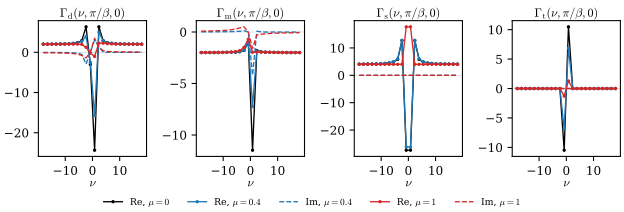

Data behind this chart, as committed beside it:
channel, mu, n, re, im
d, 0, -12, 2.0353342858e+00, -8.8528194804e-78
m, 0, -12, -1.9959654720e+00, -6.6396146103e-78
s, 0, -12, 4.0706685715e+00, -0.0000000000e+00
t, 0, -12, 0.0000000000e+00, 0.0000000000e+00
d, 0, -11, 2.0424618370e+00, -3.6971345485e-78
m, 0, -11, -1.9951631333e+00, -0.0000000000e+00
s, 0, -11, 4.0849236740e+00, -0.0000000000e+00
t, 0, -11, 0.0000000000e+00, 0.0000000000e+00
d, 0, -10, 2.0519970406e+00, -3.0332342180e-78
m, 0, -10, -1.9940957001e+00, -2.4265873744e-77
s, 0, -10, 4.1039940813e+00, -0.0000000000e+00
t, 0, -10, 0.0000000000e+00, 0.0000000000e+00
d, 0, -9, 2.0651676460e+00, -4.8694174976e-78
m, 0, -9, -1.9926323507e+00, -1.4608252493e-77
s, 0, -9, 4.1303352920e+00, -0.0000000000e+00
t, 0, -9, 0.0000000000e+00, 0.0000000000e+00
d, 0, -8, 2.0841037116e+00, -3.8031162816e-78
m, 0, -8, -1.9905505840e+00, -9.5077907041e-78
s, 0, -8, 4.1682074232e+00, -0.0000000000e+00
t, 0, -8, 0.0000000000e+00, 0.0000000000e+00
d, 0, -7, 2.1127777794e+00, -1.0036476759e-77
m, 0, -7, -1.9874470455e+00, 1.1470259153e-77
s, 0, -7, 4.2255555588e+00, -0.0000000000e+00
t, 0, -7, 0.0000000000e+00, 0.0000000000e+00
d, 0, -6, 2.1593428002e+00, 3.6098352802e-78
m, 0, -6, -1.9825285177e+00, -1.7017794892e-77
s, 0, -6, 4.3186856005e+00, -0.0000000000e+00
t, 0, -6, 0.0000000000e+00, 0.0000000000e+00
d, 0, -5, 2.2429289408e+00, -9.7209767816e-78
m, 0, -5, -1.9740579587e+00, -8.3322658128e-78
s, 0, -5, 4.4858578815e+00, -0.0000000000e+00
t, 0, -5, 0.0000000000e+00, 0.0000000000e+00
d, 0, -4, 2.4185936008e+00, -6.7632691428e-78
m, 0, -4, -1.9576209043e+00, -3.0434711143e-77
s, 0, -4, 4.8371872017e+00, -0.0000000000e+00
t, 0, -4, 0.0000000000e+00, 0.0000000000e+00
d, 0, -3, 2.9146257636e+00, -2.0777089891e-77
m, 0, -3, -1.9192463621e+00, -2.7702786522e-77
s, 0, -3, 5.8292515272e+00, -0.0000000000e+00
t, 0, -3, 0.0000000000e+00, 0.0000000000e+00
d, 0, -2, 6.3553193521e+00, -0.0000000000e+00
m, 0, -2, -1.7962459885e+00, -0.0000000000e+00
s, 0, -2, 1.2710638704e+01, -0.0000000000e+00
t, 0, -2, 0.0000000000e+00, 0.0000000000e+00
d, 0, -1, -3.0122966361e+00, 1.7638057339e-79
m, 0, -1, -9.9481582704e-01, 4.2331337613e-78
s, 0, -1, -2.7364364764e+01, -0.0000000000e+00
t, 0, -1, -1.0484555753e+01, -0.0000000000e+00
d, 0, 0, -2.4352068128e+01, 8.0164280784e-77
m, 0, 0, -1.1479371580e+01, -6.0123210588e-77
s, 0, 0, -2.7364364764e+01, -0.0000000000e+00
t, 0, 0, 1.0484555753e+01, 0.0000000000e+00
d, 0, 1, 6.3553193521e+00, -0.0000000000e+00
m, 0, 1, -1.7962459885e+00, -9.8734807307e-78
s, 0, 1, 1.2710638704e+01, -0.0000000000e+00
t, 0, 1, 0.0000000000e+00, 0.0000000000e+00
d, 0, 2, 2.9146257636e+00, 2.1205687017e-77
m, 0, 2, -1.9192463621e+00, 1.0602843508e-77
s, 0, 2, 5.8292515272e+00, -0.0000000000e+00
t, 0, 2, 0.0000000000e+00, 0.0000000000e+00
... 228 more rows
